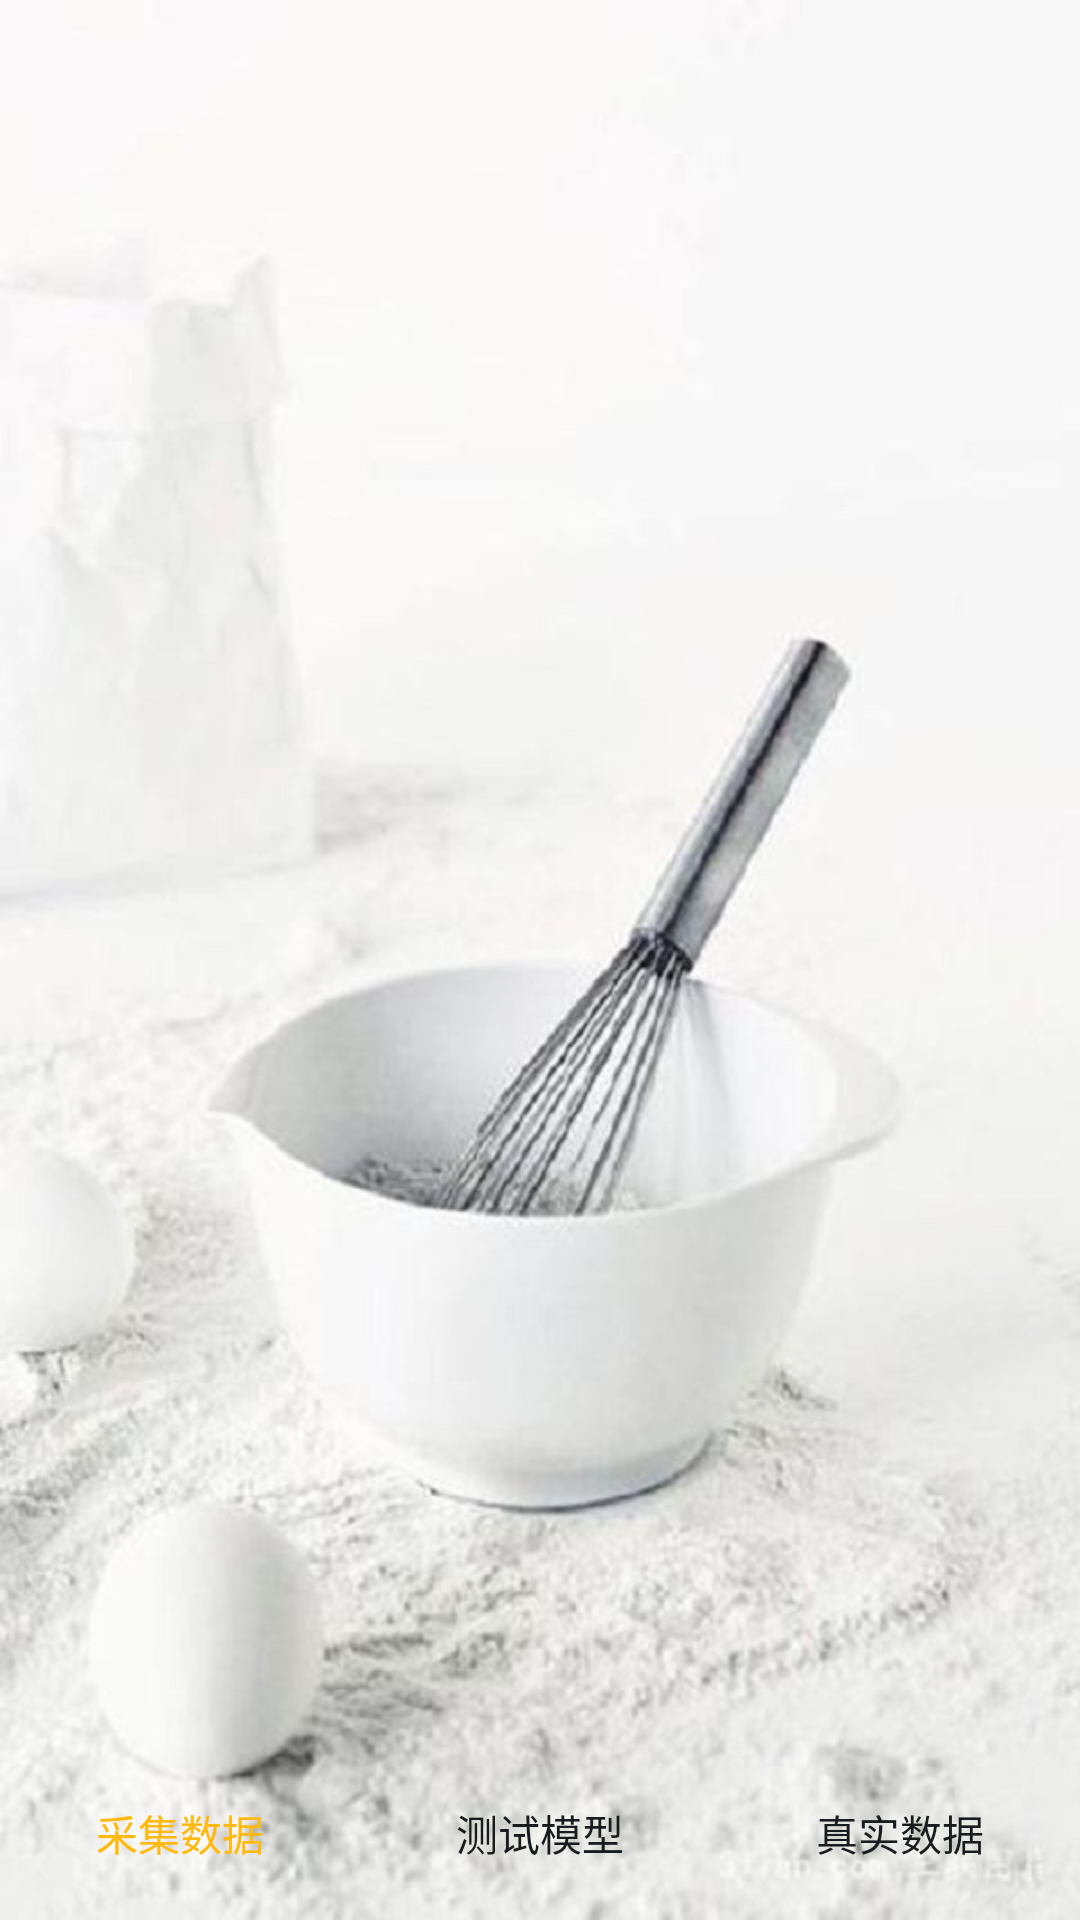

Here is an Android app screen rendered from its layout file. Give the layout XML and the strings, colors and styles it references.
<!-- AndroidManifest.xml: application theme AppTheme -->
<!-- res/layout/activity_main.xml -->
<?xml version="1.0" encoding="utf-8"?>
<LinearLayout xmlns:android="http://schemas.android.com/apk/res/android"
    xmlns:tools="http://schemas.android.com/tools"
    android:id="@+id/activity_main"
    android:layout_width="match_parent"
    android:layout_height="match_parent"
    android:background="@drawable/bai"
    android:orientation="vertical"
    tools:context="smv.lovearthstudio.com.svmproj.activity.MainActivity">

    <FrameLayout
        android:id="@+id/fl_content"
        android:layout_width="match_parent"
        android:layout_height="0dp"
        android:layout_weight="1"/>


    <LinearLayout
        android:layout_width="match_parent"
        android:layout_height="wrap_content"
        android:orientation="horizontal">

        <Button
            android:id="@+id/btn_collection_data"
            style="@style/SvmBtnStyle"
            android:text="采集数据"
            android:textColor="#FFB90F" />


        <Button
            android:id="@+id/btn_test"
            style="@style/SvmBtnStyle"
            android:text="测试模型" />

        <Button
            android:id="@+id/btn_real"
            style="@style/SvmBtnStyle"
            android:text="真实数据" />
    </LinearLayout>
</LinearLayout>
<!-- resources referenced by this layout -->
<resources>
  <!-- drawable bai: jpg bitmap (drawable, 75429 bytes) -->
  <style name="SvmBtnStyle">
          <item name="android:layout_width">0dp</item>
          <item name="android:layout_height">match_parent</item>
          <item name="android:layout_weight">1</item>
          <item name="android:background">@drawable/btn_selector</item>
          <item name="android:layout_margin">5dp</item>
          <item name="android:onClick">btnClick</item>
      </style>
  <style name="AppTheme" parent="android:Theme.DeviceDefault.Light.NoActionBar.Fullscreen">
          
          <item name="colorPrimary">@color/colorPrimary</item>
          <item name="colorPrimaryDark">@color/colorPrimaryDark</item>
          <item name="colorAccent">@color/colorAccent</item>
      </style>
  <color name="colorPrimary">#3F51B5</color>
  <color name="colorPrimaryDark">#303F9F</color>
  <color name="colorAccent">#FF4081</color>
</resources>
